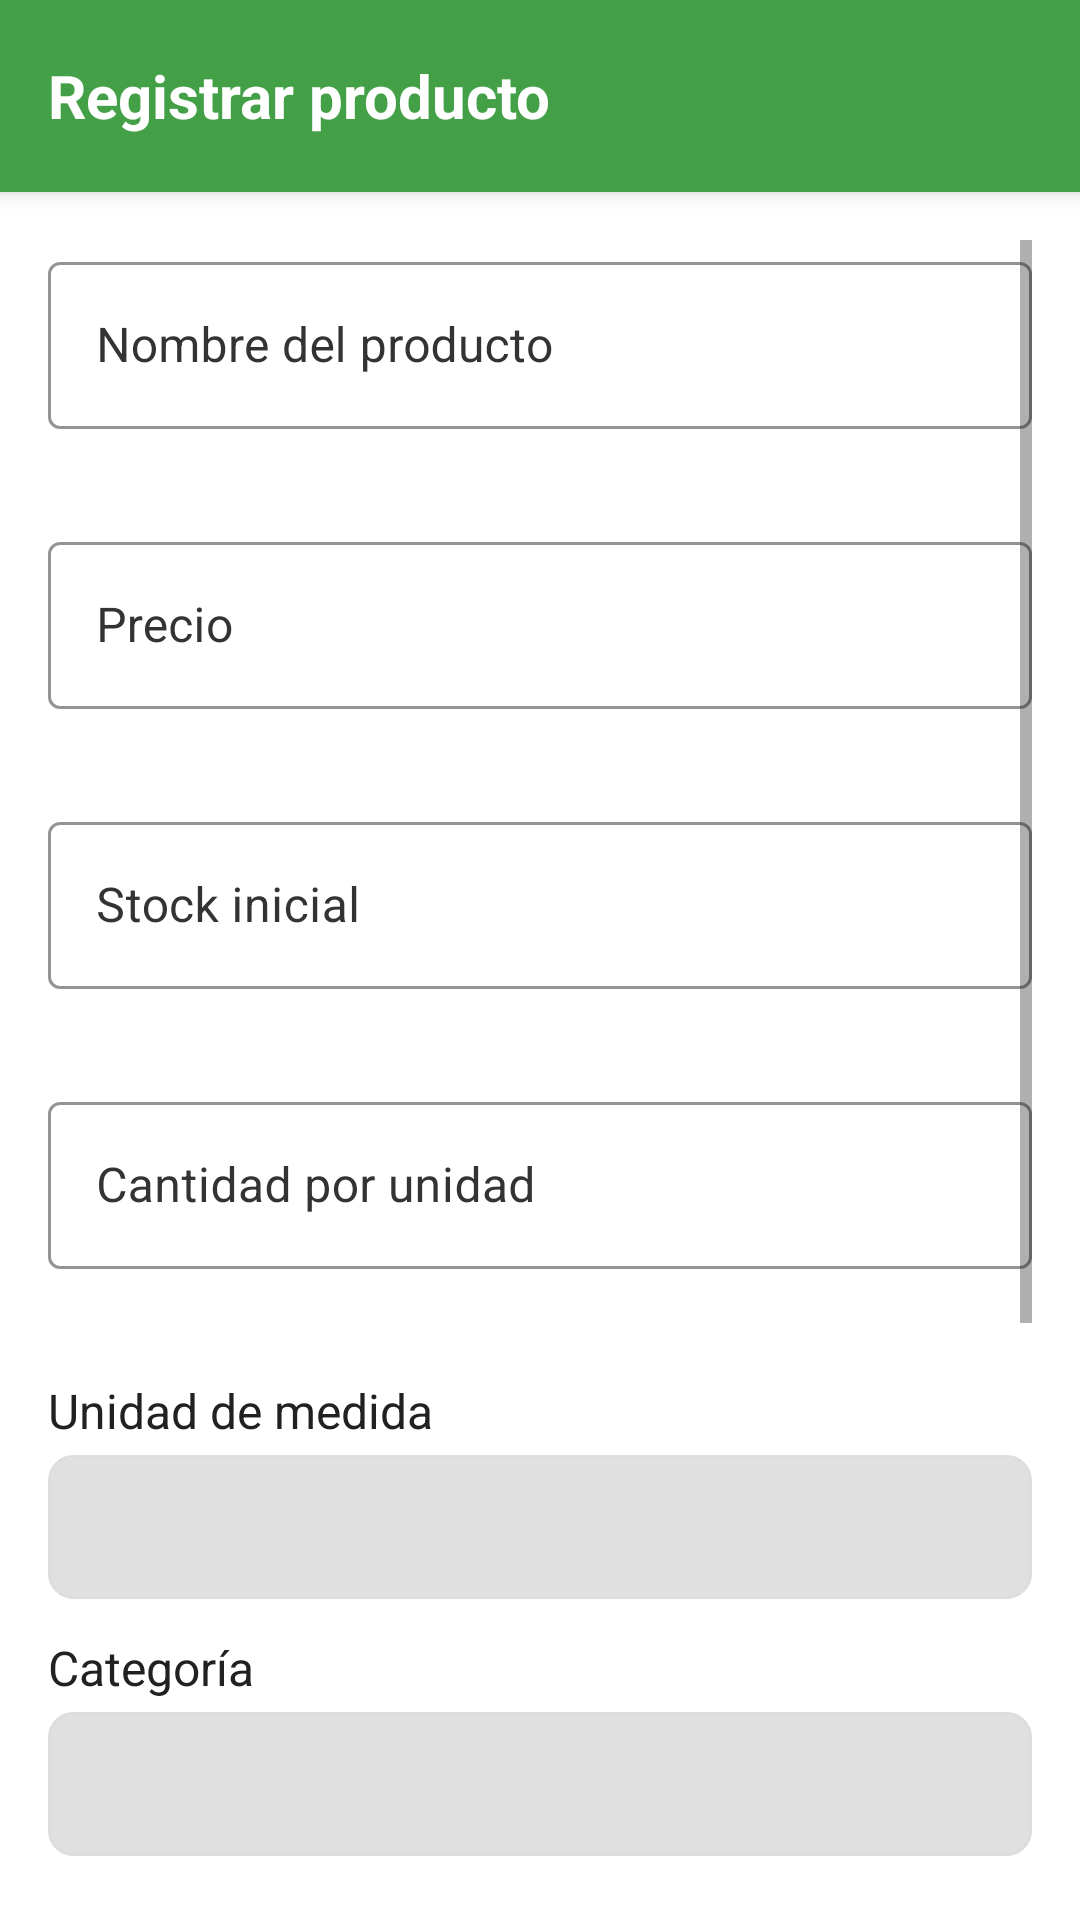

Produce the Android XML layout that renders to this screen, including the resource entries it uses.
<!-- AndroidManifest.xml: application theme Theme.AppSistemaInventario -->
<!-- res/layout/activity_registrar_producto.xml -->
<?xml version="1.0" encoding="utf-8"?>
<LinearLayout xmlns:android="http://schemas.android.com/apk/res/android"
    xmlns:app="http://schemas.android.com/apk/res-auto"
    android:layout_width="match_parent"
    android:layout_height="match_parent"
    android:orientation="vertical"
    android:background="@color/fondoApp"
    android:padding="0dp">

    
    <LinearLayout
        android:layout_width="match_parent"
        android:layout_height="64dp"
        android:background="@color/verdeRegistroProducto"
        android:gravity="center_vertical"
        android:paddingStart="16dp"
        android:paddingEnd="16dp"
        android:elevation="4dp">

        
        <TextView
            android:id="@+id/tvTitulo"
            android:layout_width="wrap_content"
            android:layout_height="wrap_content"
            android:text="Registrar producto"
            android:textSize="20sp"
            android:textStyle="bold"
            android:textColor="@color/blanco"
            android:accessibilityHeading="true" />
    </LinearLayout>

    
    <ScrollView
        android:layout_width="match_parent"
        android:layout_height="match_parent"
        android:padding="16dp"
        android:fillViewport="true">

        <LinearLayout
            android:layout_width="match_parent"
            android:layout_height="wrap_content"
            android:orientation="vertical">

            
            <com.google.android.material.textfield.TextInputLayout
                style="@style/Widget.App.TextInputLayout"
                android:layout_width="match_parent"
                android:layout_height="wrap_content"
                android:hint="Nombre del producto"
                app:hintEnabled="true"
                app:hintTextAppearance="@style/TextAppearance.MaterialComponents.Subtitle1"
                app:errorEnabled="true">

                <com.google.android.material.textfield.TextInputEditText
                    android:id="@+id/etNombreProducto"
                    android:layout_width="match_parent"
                    android:layout_height="wrap_content"
                    android:inputType="textCapWords"
                    android:textColor="@color/textoPrimario"
                    android:textSize="16sp" />
            </com.google.android.material.textfield.TextInputLayout>

            
            <com.google.android.material.textfield.TextInputLayout
                style="@style/Widget.App.TextInputLayout"
                android:layout_width="match_parent"
                android:layout_height="wrap_content"
                android:layout_marginTop="12dp"
                android:hint="Precio"
                app:hintEnabled="true"
                app:errorEnabled="true">

                <com.google.android.material.textfield.TextInputEditText
                    android:id="@+id/etPrecioProducto"
                    android:layout_width="match_parent"
                    android:layout_height="wrap_content"
                    android:inputType="numberDecimal"
                    android:textColor="@color/textoPrimario"
                    android:textSize="16sp" />
            </com.google.android.material.textfield.TextInputLayout>

            
            <com.google.android.material.textfield.TextInputLayout
                style="@style/Widget.App.TextInputLayout"
                android:layout_width="match_parent"
                android:layout_height="wrap_content"
                android:layout_marginTop="12dp"
                android:hint="Stock inicial"
                app:hintEnabled="true"
                app:errorEnabled="true">

                <com.google.android.material.textfield.TextInputEditText
                    android:id="@+id/etStockProducto"
                    android:layout_width="match_parent"
                    android:layout_height="wrap_content"
                    android:inputType="number"
                    android:textColor="@color/textoPrimario"
                    android:textSize="16sp" />
            </com.google.android.material.textfield.TextInputLayout>

            
            <com.google.android.material.textfield.TextInputLayout
                style="@style/Widget.App.TextInputLayout"
                android:layout_width="match_parent"
                android:layout_height="wrap_content"
                android:layout_marginTop="12dp"
                android:hint="Cantidad por unidad"
                app:hintEnabled="true"
                app:errorEnabled="true">

                <com.google.android.material.textfield.TextInputEditText
                    android:id="@+id/etCantidadPorUnidad"
                    android:layout_width="match_parent"
                    android:layout_height="wrap_content"
                    android:inputType="number"
                    android:textColor="@color/textoPrimario"
                    android:textSize="16sp" />
            </com.google.android.material.textfield.TextInputLayout>

            
            <TextView
                android:layout_width="wrap_content"
                android:layout_height="wrap_content"
                android:text="Unidad de medida"
                android:textColor="@color/textoPrimario"
                android:textSize="16sp"
                android:layout_marginTop="16dp"
                android:layout_marginBottom="4dp" />

            <Spinner
                android:id="@+id/spUnidadMedida"
                android:layout_width="match_parent"
                android:layout_height="48dp"
                android:background="@drawable/spinner_background"
                android:paddingStart="12dp"
                android:paddingEnd="12dp" />

            
            <TextView
                android:layout_width="wrap_content"
                android:layout_height="wrap_content"
                android:text="Categoría"
                android:textColor="@color/textoPrimario"
                android:textSize="16sp"
                android:layout_marginTop="12dp"
                android:layout_marginBottom="4dp" />

            <Spinner
                android:id="@+id/spCategoria"
                android:layout_width="match_parent"
                android:layout_height="48dp"
                android:background="@drawable/spinner_background"
                android:paddingStart="12dp"
                android:paddingEnd="12dp" />

            
            <TextView
                android:layout_width="wrap_content"
                android:layout_height="wrap_content"
                android:text="Proveedor"
                android:textColor="@color/textoPrimario"
                android:textSize="16sp"
                android:layout_marginTop="12dp"
                android:layout_marginBottom="4dp" />

            <Spinner
                android:id="@+id/spProveedor"
                android:layout_width="match_parent"
                android:layout_height="48dp"
                android:background="@drawable/spinner_background"
                android:paddingStart="12dp"
                android:paddingEnd="12dp" />

            
            <com.google.android.material.button.MaterialButton
                android:id="@+id/btnGuardarProducto"
                style="@style/Widget.App.Button"
                android:layout_width="match_parent"
                android:layout_height="wrap_content"
                android:text="GUARDAR PRODUCTO"
                android:layout_marginTop="24dp"
                android:backgroundTint="@color/verdeRegistroProducto"
                android:textColor="@color/blanco"
                app:icon="@drawable/ic_add"
                app:iconTint="@color/blanco"
                app:iconGravity="textStart"
                app:iconPadding="12dp" />

            
            <com.google.android.material.button.MaterialButton
                android:id="@+id/btnVerProductos"
                style="@style/Widget.App.Button"
                android:layout_width="match_parent"
                android:layout_height="wrap_content"
                android:text="VER LISTA DE PRODUCTOS"
                android:layout_marginTop="12dp"
                android:backgroundTint="@color/verdeRegistroProducto"
                android:textColor="@color/blanco"
                app:icon="@drawable/ic_list"
                app:iconTint="@color/blanco"
                app:iconGravity="textStart"
                app:iconPadding="12dp" />

            
            <com.google.android.material.button.MaterialButton
                android:id="@+id/btnVolverDashboard"
                style="@style/Widget.App.Button"
                android:layout_width="match_parent"
                android:layout_height="wrap_content"
                android:text="VOLVER AL DASHBOARD"
                android:layout_marginTop="12dp"
                android:backgroundTint="@color/grisClaro"
                android:textColor="@color/textoPrimario"
                app:icon="@drawable/ic_back"
                app:iconTint="@color/textoPrimario"
                app:iconGravity="textStart"
                app:iconPadding="12dp" />
        </LinearLayout>
    </ScrollView>
</LinearLayout>
<!-- resources referenced by this layout -->
<resources>
  <color name="blanco">#FFFFFF</color>
  <color name="fondoApp">#FFFFFF</color>
  <color name="grisClaro">#DDDDDD</color>
  <color name="textoPrimario">#212121</color>
  <color name="verdeRegistroProducto">#43A047</color>
  <!-- drawable ic_add (drawable) -->
  <vector xmlns:android="http://schemas.android.com/apk/res/android"
      android:width="24dp"
      android:height="24dp"
      android:viewportWidth="24"
      android:viewportHeight="24">
      <path
          android:fillColor="@color/design_default_color_on_secondary"
          android:pathData="M19,13h-6v6h-2v-6H5v-2h6V5h2v6h6v2z"/>
  </vector>
  <!-- drawable ic_back (drawable) -->
  <vector xmlns:android="http://schemas.android.com/apk/res/android"
      android:width="24dp"
      android:height="24dp"
      android:viewportWidth="24"
      android:viewportHeight="24">
      <path
          android:fillColor="#212121"
          android:pathData="M20,11H7.83l5.59-5.59L12,4l-8,8 8,8 1.41-1.41L7.83,13H20v-2z"/>
  </vector>
  <!-- drawable ic_list (drawable) -->
  <vector xmlns:android="http://schemas.android.com/apk/res/android"
      android:width="24dp"
      android:height="24dp"
      android:viewportWidth="24"
      android:viewportHeight="24">
      <path
          android:fillColor="@color/design_default_color_on_secondary"
          android:pathData="M3,13h2v-2H3v2zm0,4h2v-2H3v2zm0,-8h2V7H3v2zm4,4h14v-2H7v2zm0,4h14v-2H7v2zm0,-8h14V7H7v2z" />
  </vector>
  <!-- drawable spinner_background (drawable) -->
  <?xml version="1.0" encoding="utf-8"?>
  <shape xmlns:android="http://schemas.android.com/apk/res/android"
      android:shape="rectangle">
  
      <solid android:color="@color/fondoCard" />
  
      <stroke
          android:width="1dp"
          android:color="@color/grisClaro" />
  
      <corners android:radius="8dp" />
  </shape>
  <style name="Widget.App.Button" parent="Widget.MaterialComponents.Button">
          <item name="android:textColor">@color/blanco</item>
          <item name="android:padding">12dp</item>
          <item name="android:textSize">16sp</item>
          <item name="cornerRadius">8dp</item>
      </style>
  <style name="Widget.App.TextInputLayout" parent="Widget.MaterialComponents.TextInputLayout.OutlinedBox">
          <item name="boxStrokeColor">@color/verdePrincipal</item>
          <item name="boxBackgroundColor">@color/blanco</item>
          <item name="android:textColorHint">@color/textoSecundario</item>
      </style>
  <style name="Theme.AppSistemaInventario" parent="Theme.MaterialComponents.DayNight.NoActionBar">
          
          <item name="colorPrimary">@color/verdePrincipal</item>
          <item name="colorPrimaryVariant">@color/verdeOscuro</item>
          <item name="colorSecondary">@color/azulSecundario</item>
          <item name="android:colorBackground">@color/fondoApp</item>
  
          
          <item name="android:fontFamily">sans-serif</item>
  
          
          <item name="buttonStyle">@style/Widget.App.Button</item>
          <item name="cardViewStyle">@style/Widget.App.CardView</item>
          <item name="textInputStyle">@style/Widget.App.TextInputLayout</item>
          <item name="alertDialogTheme">@style/ThemeOverlay_App_Dialog</item>
  
          <item name="android:elevation">0dp</item>
      </style>
  <color name="fondoCard">#E0E0E0</color>
  <color name="verdePrincipal">#4CAF50</color>
  <color name="textoSecundario">#333333</color>
  <color name="verdeOscuro">#388E3C</color>
  <color name="azulSecundario">#03A9F4</color>
  <style name="Widget.App.CardView" parent="Widget.MaterialComponents.CardView">
          <item name="cardElevation">4dp</item>
          <item name="cardBackgroundColor">@color/fondoCard</item>
          <item name="cardCornerRadius">12dp</item>
      </style>
  <style name="ThemeOverlay_App_Dialog" parent="ThemeOverlay.MaterialComponents.Dialog">
          <item name="android:textColor">@color/textoPrimario</item>
      </style>
</resources>
